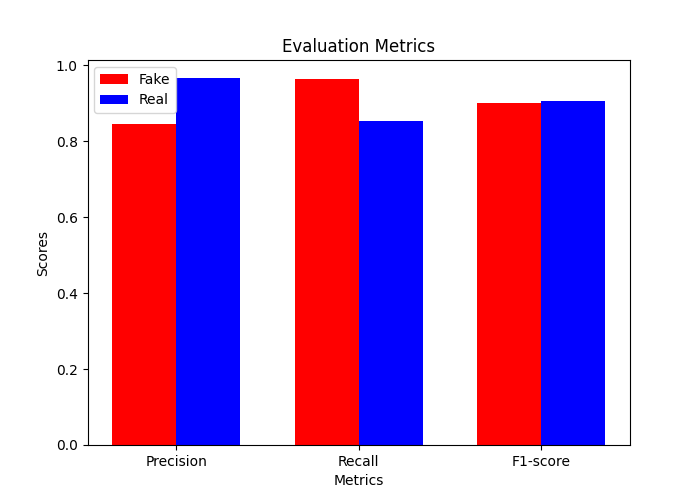

The table this chart was drawn from, first rows:
, precision, recall, f1-score, support
Fake, 0.8464, 0.9639, 0.9014, 6019
Real, 0.9656, 0.8527, 0.9057, 7150
accuracy, 0.9036, 0.9036, 0.9036, 0.9036
macro avg, 0.906, 0.9083, 0.9035, 13169
weighted avg, 0.9111, 0.9036, 0.9037, 13169
